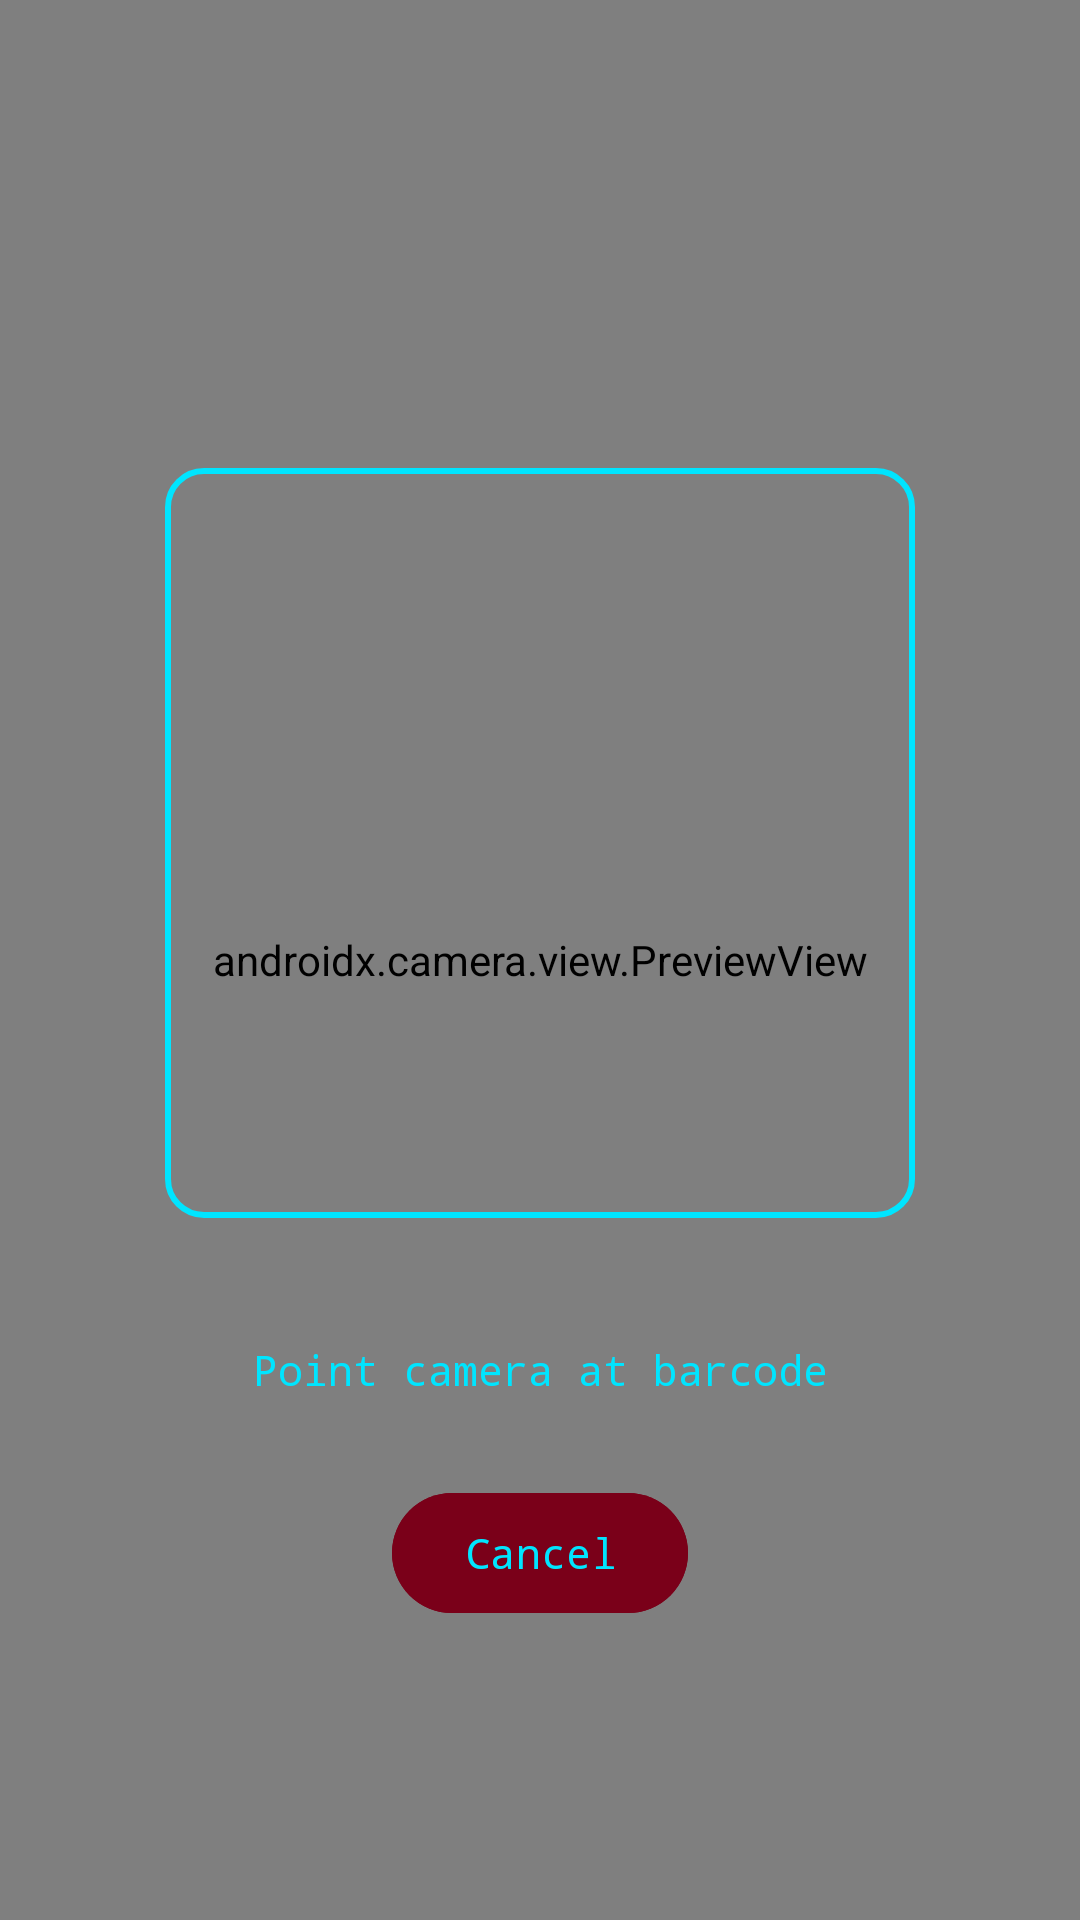

Here is an Android app screen rendered from its layout file. Give the layout XML and the strings, colors and styles it references.
<!-- AndroidManifest.xml: application theme Theme.Jarvis -->
<!-- res/layout/fragment_barcode_scanner.xml -->
<?xml version="1.0" encoding="utf-8"?>
<androidx.constraintlayout.widget.ConstraintLayout xmlns:android="http://schemas.android.com/apk/res/android"
    xmlns:app="http://schemas.android.com/apk/res-auto"
    android:layout_width="match_parent"
    android:layout_height="match_parent"
    android:background="#000000">

    <androidx.camera.view.PreviewView
        android:id="@+id/cameraPreview"
        android:layout_width="0dp"
        android:layout_height="0dp"
        app:layout_constraintTop_toTopOf="parent"
        app:layout_constraintBottom_toBottomOf="parent"
        app:layout_constraintStart_toStartOf="parent"
        app:layout_constraintEnd_toEndOf="parent" />

    
    <View
        android:layout_width="250dp"
        android:layout_height="250dp"
        android:background="@drawable/bg_scan_frame"
        app:layout_constraintTop_toTopOf="parent"
        app:layout_constraintBottom_toBottomOf="parent"
        app:layout_constraintStart_toStartOf="parent"
        app:layout_constraintEnd_toEndOf="parent"
        app:layout_constraintVertical_bias="0.4" />

    <TextView
        android:id="@+id/textView"
        android:layout_width="wrap_content"
        android:layout_height="wrap_content"
        android:fontFamily="monospace"
        android:text="@string/scan_barcode_hint"
        android:textColor="@color/iron_man_cyan"
        android:textSize="14sp"
        app:layout_constraintBottom_toBottomOf="parent"
        app:layout_constraintEnd_toEndOf="parent"
        app:layout_constraintStart_toStartOf="parent"
        app:layout_constraintTop_toTopOf="parent"
        app:layout_constraintVertical_bias="0.72" />

    <com.google.android.material.button.MaterialButton
        android:id="@+id/btnCancelScan"
        android:layout_width="wrap_content"
        android:layout_height="wrap_content"
        android:backgroundTint="@color/iron_man_red"
        android:fontFamily="monospace"
        android:text="@string/cancel"
        android:textColor="@color/iron_man_cyan"
        app:layout_constraintBottom_toBottomOf="parent"
        app:layout_constraintEnd_toEndOf="parent"
        app:layout_constraintStart_toStartOf="parent"
        app:layout_constraintTop_toBottomOf="@+id/textView"
        app:layout_constraintVertical_bias="0.22000003" />

</androidx.constraintlayout.widget.ConstraintLayout>
<!-- resources referenced by this layout -->
<resources>
  <color name="iron_man_cyan">#00E5FF</color>
  <color name="iron_man_red">#7A0019</color>
  <!-- drawable bg_scan_frame (drawable) -->
  <?xml version="1.0" encoding="utf-8"?>
  <shape xmlns:android="http://schemas.android.com/apk/res/android"
      android:shape="rectangle">
      <stroke android:width="2dp" android:color="#00E5FF" />
      <corners android:radius="12dp" />
  </shape>
  <string name="cancel">Cancel</string>
  <string name="scan_barcode_hint">Point camera at barcode</string>
  <style name="Theme.Jarvis" parent="Base.Theme.Jarvis" />
  <style name="Base.Theme.Jarvis" parent="Theme.Material3.DayNight.NoActionBar">
          
          <item name="colorPrimary">@color/iron_man_red</item>
          <item name="colorSecondary">@color/iron_man_gold</item>
          <item name="android:statusBarColor">@color/iron_man_red</item>
          <item name="android:windowBackground">@color/black</item>
          
          <item name="android:windowSplashScreenBackground">@color/black</item>
          <item name="android:windowSplashScreenIconBackgroundColor">@color/black</item>
          <item name="android:windowSplashScreenAnimatedIcon">@drawable/ic_splash_icon</item>
      </style>
  <color name="iron_man_gold">#F1D56D</color>
  <color name="black">#FF000000</color>
  <!-- drawable ic_splash_icon (drawable) -->
  <vector xmlns:android="http://schemas.android.com/apk/res/android"
      android:width="108dp"
      android:height="108dp"
      android:viewportWidth="108"
      android:viewportHeight="108">
  
      
      <path
          android:fillColor="#7A0019"
          android:pathData="M54,54m-10,0a10,10 0,1 1,20 0a10,10 0,1 1,-20 0" />
  
      
      <path
          android:strokeColor="#7A0019"
          android:strokeWidth="2.5"
          android:pathData="M54,54m-18,0a18,18 0,1 1,36 0a18,18 0,1 1,-36 0" />
  
      
      <path
          android:strokeColor="#7A0019"
          android:strokeWidth="3"
          android:strokeLineCap="square"
          android:pathData="M54,26 A28,28 0 0 1 78,40 M82,54 A28,28 0 0 1 78,68 M54,82 A28,28 0 0 1 30,68 M26,54 A28,28 0 0 1 30,40" />
  
      
      <path
          android:strokeColor="#7A0019"
          android:strokeWidth="2"
          android:pathData="M54,54m-36,0a36,36 0,1 1,72 0a36,36 0,1 1,-72 0" />
  
      
      <path
          android:fillColor="#7A0019"
          android:pathData="M54,12 L57,18 L51,18 Z" />
      <path
          android:fillColor="#7A0019"
          android:pathData="M54,96 L57,90 L51,90 Z" />
      <path
          android:fillColor="#7A0019"
          android:pathData="M12,54 L18,57 L18,51 Z" />
      <path
          android:fillColor="#7A0019"
          android:pathData="M96,54 L90,57 L90,51 Z" />
  
  </vector>
</resources>
